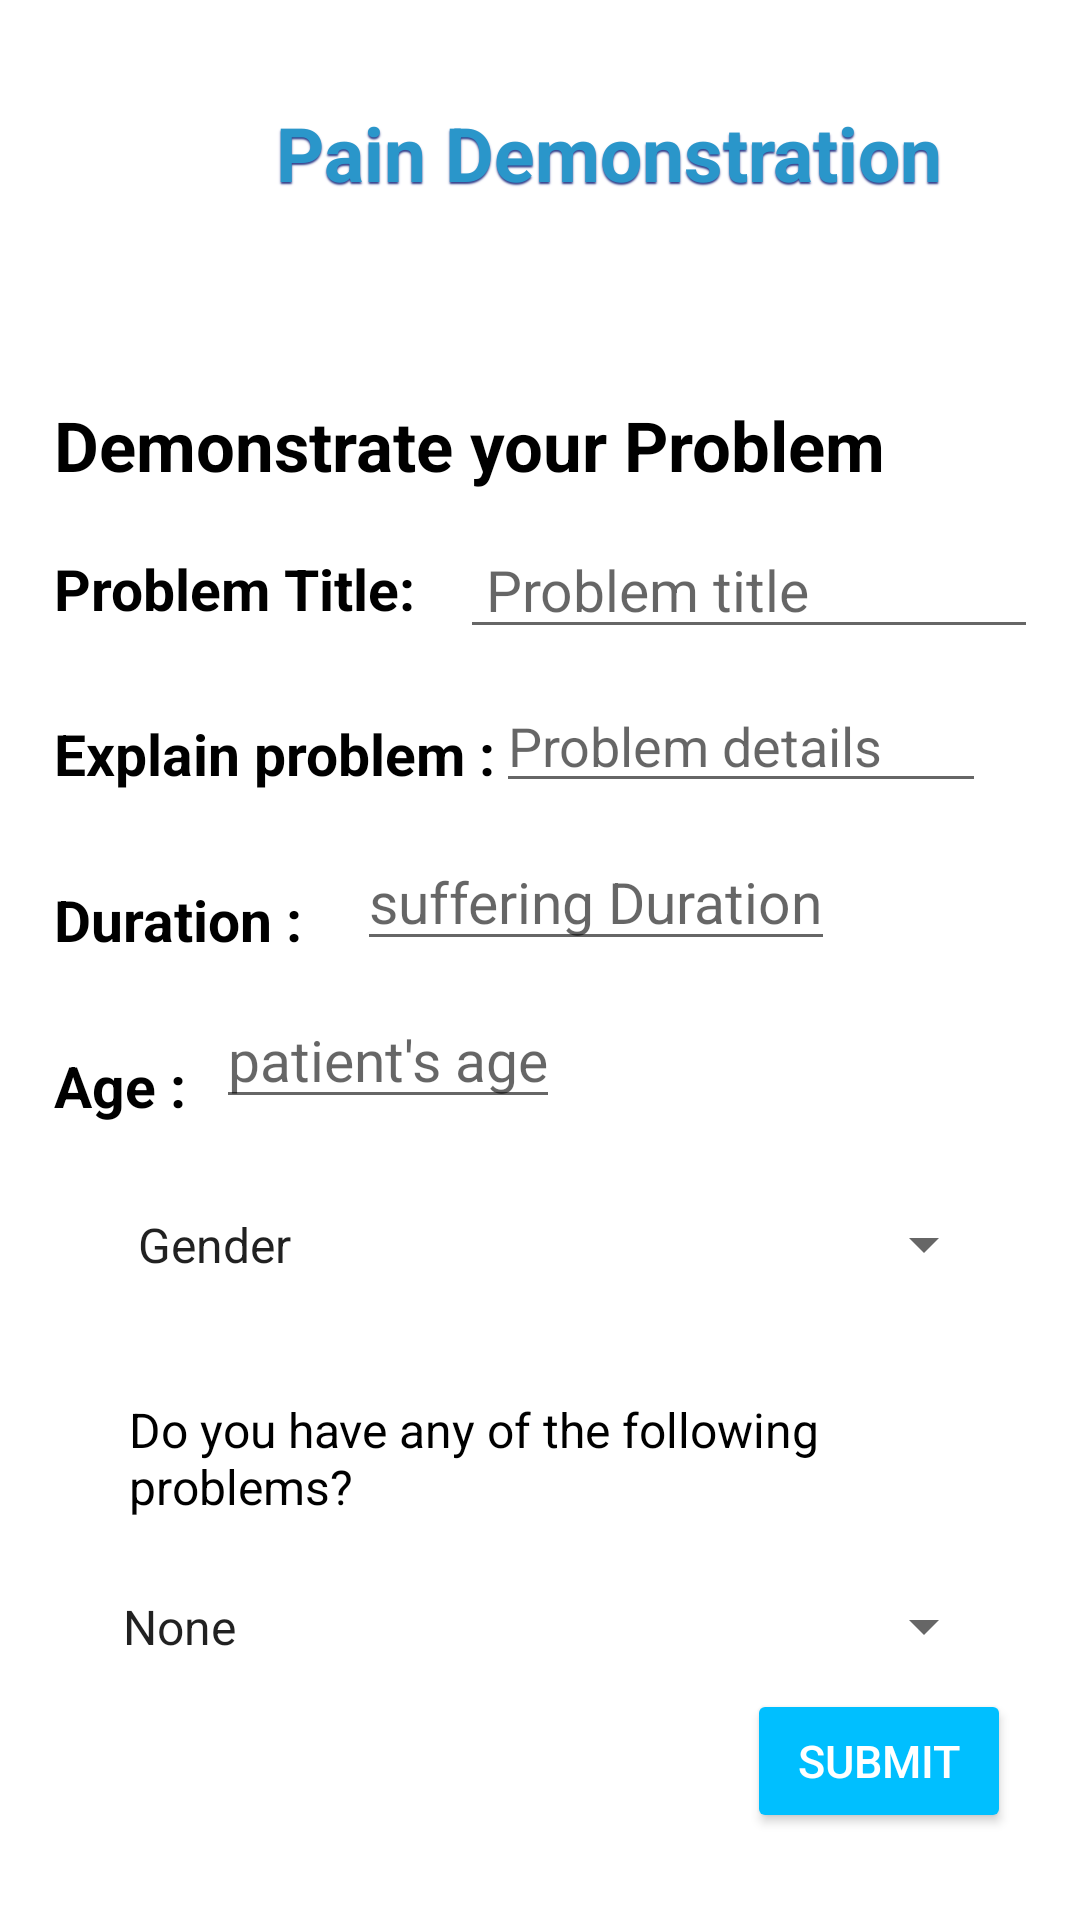

Write the Android layout XML for this screen, with the resource values it uses.
<!-- AndroidManifest.xml: application theme Theme.Pain_Healer -->
<!-- res/layout/activity_post2.xml -->
<?xml version="1.0" encoding="utf-8"?>
<ScrollView xmlns:android="http://schemas.android.com/apk/res/android"
    xmlns:app="http://schemas.android.com/apk/res-auto"
    xmlns:tools="http://schemas.android.com/tools"
    android:layout_width="match_parent"
    android:layout_height="match_parent"
    tools:context=".PostActivity2">

    <androidx.constraintlayout.widget.ConstraintLayout
        android:layout_width="match_parent"
        android:layout_height="match_parent"
        android:padding="18dp">

        <ImageView
            android:id="@+id/img1"
            android:layout_width="70dp"
            android:layout_height="70dp"
            android:src="@drawable/iconpic_1"
            android:layout_marginTop="5dp"
            app:layout_constraintLeft_toLeftOf="parent"
            app:layout_constraintRight_toLeftOf="@id/tv1"
            app:layout_constraintTop_toTopOf="parent" />

        <TextView
            android:id="@+id/tv1"
            android:layout_width="wrap_content"
            android:layout_height="wrap_content"
            android:layout_marginLeft="4dp"
            android:layout_marginTop="16dp"
            android:shadowColor="#303D8A"
            android:shadowDx="0"
            android:shadowDy="2"
            android:shadowRadius="1"
            android:text="Pain Demonstration"
            android:textColor="#2A96CA"
            android:textSize="25sp"
            android:textStyle="bold"
            app:layout_constraintLeft_toRightOf="@id/img1"
            app:layout_constraintTop_toTopOf="parent" />

        <TextView
            android:id="@+id/tv2"
            android:layout_width="match_parent"
            android:layout_height="wrap_content"
            android:layout_marginTop="40dp"
            android:layout_marginBottom="30dp"
            android:text="Demonstrate your Problem"
            android:textStyle="bold"
            android:textSize="23sp"
            android:textColor="@color/black"
            app:layout_constraintTop_toBottomOf="@id/img1"
            app:layout_constraintLeft_toLeftOf="parent"/>



        <TextView
            android:id="@+id/tvTitle"
            android:layout_width="0dp"
            app:layout_constraintHorizontal_weight="1"
            android:layout_height="wrap_content"
            android:layout_margin="10dp"
            android:text="Problem Title: "
            android:textColor="@color/black"
            android:textSize="19sp"
            android:textStyle="bold"
            app:layout_constraintTop_toBottomOf="@id/tv2"
            app:layout_constraintBottom_toTopOf="@id/tvDetails"
            app:layout_constraintRight_toLeftOf="@id/etTitle"/>

        <EditText
            android:id="@+id/etTitle"
            android:layout_width="0dp"
            app:layout_constraintHorizontal_weight="5"
            android:layout_height="wrap_content"
            android:layout_margin="10dp"
            android:hint=" Problem title                        "
            android:textSize="19sp"
            app:layout_constraintTop_toBottomOf="@id/tv2"
            app:layout_constraintBottom_toTopOf="@id/etDetails"
            app:layout_constraintLeft_toRightOf="@id/tvTitle"
            android:inputType="text"/>

        <TextView
            android:id="@+id/tvDetails"
            android:layout_width="0dp"
            app:layout_constraintHorizontal_weight="2"
            android:layout_height="wrap_content"
            android:layout_margin="10dp"
            android:hint="Explain problem :"
            android:textColor="@color/black"
            android:textColorHint="@color/black"
            android:textStyle="bold"
            android:textSize="19sp"
            app:layout_constraintTop_toBottomOf="@id/tvTitle"
            app:layout_constraintBottom_toTopOf="@id/tvDuration"
            app:layout_constraintRight_toLeftOf="@id/etDetails"/>

        <EditText
            android:id="@+id/etDetails"
            android:textSize="18sp"
            android:layout_width="0dp"
            android:layout_height="match_parent"
            android:layout_weight="4.5"
            android:layout_marginRight="10dp"
            android:inputType="textPersonName"
            android:hint="Problem details       "
            app:layout_constraintTop_toBottomOf="@id/etTitle"
            app:layout_constraintBottom_toTopOf="@id/etDuration"
            app:layout_constraintLeft_toRightOf="@id/tvDetails"/>

        <TextView
            android:id="@+id/tvDuration"
            android:layout_width="0dp"
            android:layout_height="wrap_content"
            app:layout_constraintHorizontal_weight="2"
            android:layout_margin="10dp"
            android:hint="Duration :"
            android:textColorHint="@color/black"
            android:textStyle="bold"
            android:textColor="@color/black"
            android:textSize="19sp"
            app:layout_constraintTop_toBottomOf="@id/tvDetails"
            app:layout_constraintBottom_toTopOf="@id/tvAge"
            app:layout_constraintLeft_toLeftOf="parent"
            app:layout_constraintRight_toLeftOf="@id/etDuration"/>

        <EditText
            android:id="@+id/etDuration"
            android:layout_width="0dp"
            android:layout_height="wrap_content"
            app:layout_constraintHorizontal_weight="3.5"
            android:layout_margin="10dp"
            android:hint="suffering Duration"
            android:textSize="19sp"
            app:layout_constraintTop_toBottomOf="@id/etDetails"
            app:layout_constraintLeft_toRightOf="@id/tvDuration"
            app:layout_constraintBottom_toTopOf="@id/etAge"/>

        <TextView
            android:id="@+id/tvAge"
            android:layout_width="0dp"
            android:layout_height="wrap_content"
            app:layout_constraintHorizontal_weight="2.3"
            android:layout_margin="10dp"
            android:hint="Age :"
            android:textStyle="bold"
            android:textColorHint="@color/black"
            android:textColor="@color/black"
            android:textSize="19sp"
            app:layout_constraintTop_toBottomOf="@id/tvDuration"
            app:layout_constraintBottom_toTopOf="@id/spGender"
            app:layout_constraintRight_toLeftOf="@id/etAge"/>

        <EditText
            android:id="@+id/etAge"
            android:layout_width="0dp"
            android:layout_height="wrap_content"
            app:layout_constraintHorizontal_weight="1.5"
            android:layout_margin="10dp"
            android:hint="patient's age"
            android:textSize="19sp"
            android:inputType="numberSigned"
            app:layout_constraintTop_toBottomOf="@id/tvDuration"
            app:layout_constraintBottom_toTopOf="@id/spGender"
            app:layout_constraintLeft_toRightOf="@id/tvAge"/>

        <Spinner
            android:id="@+id/spGender"
            android:layout_width="match_parent"
            android:layout_height="wrap_content"
            android:layout_margin="10dp"
            android:entries="@array/gender"
            android:padding="10dp"
            android:popupBackground="#D4E5F4"
            app:layout_constraintBottom_toTopOf="@id/tvDisease"
            app:layout_constraintTop_toBottomOf="@id/etAge"
            tools:layout_editor_absoluteX="30dp" />

        <TextView
            android:id="@+id/tvDisease"
            android:layout_width="match_parent"
            android:layout_height="match_parent"
            android:layout_marginTop="10dp"
            android:text="Do you have any of the following problems?"
            android:textColor="@color/black"
            android:textSize="16sp"
            android:padding="10dp"
            app:layout_constraintTop_toBottomOf="@id/spGender"
            app:layout_constraintBottom_toTopOf="@id/spDisease"
            app:layout_constraintLeft_toLeftOf="parent"
            android:layout_marginHorizontal="15dp"/>

        <Spinner
            android:id="@+id/spDisease"
            android:layout_width="match_parent"
            android:layout_height="wrap_content"
            android:layout_margin="10dp"
            android:padding="5dp"
            android:popupBackground="#D4E5F4"
            android:entries="@array/diseases"
            app:layout_constraintTop_toBottomOf="@id/tvDisease"
            app:layout_constraintBottom_toTopOf="@id/btnSubmit"/>



























        <Button
            android:id="@+id/btnSubmit"
            android:layout_width="wrap_content"
            android:layout_height="wrap_content"
            android:layout_margin="5dp"
            android:text="Submit"
            android:textSize="15sp"
            android:textColor="@color/white"
            android:backgroundTint="#00BFFF"
            app:layout_constraintTop_toBottomOf="@id/spDisease"
            app:layout_constraintRight_toRightOf="parent"/>


    </androidx.constraintlayout.widget.ConstraintLayout>

</ScrollView>
<!-- resources referenced by this layout -->
<resources>
  <string-array name="diseases">
  
          <item><h5>None</h5></item>
          <item>Diabetes</item>
          <item>High Pressure</item>
          <item>Cholesterol</item>
          <item>Thyroid problem</item>
  
      </string-array>
  <string-array name="gender">
  
          <item><h5>Gender</h5></item>
          <item>Male</item>
          <item>Female</item>
          <item>Others</item>
  
      </string-array>
  <style name="Theme.Pain_Healer" parent="Theme.MaterialComponents.DayNight.NoActionBar">
          
          <item name="colorPrimary">@color/purple_500</item>
          <item name="colorPrimaryVariant">#9DD7F3</item>
          <item name="colorOnPrimary">@color/white</item>
          
          <item name="colorSecondary">@color/teal_200</item>
          <item name="colorSecondaryVariant">@color/teal_700</item>
          <item name="colorOnSecondary">@color/black</item>
          
          <item name="android:statusBarColor" tools:targetApi="l">?attr/colorPrimaryVariant</item>
          
      </style>
  <!-- not gathered from this repository: default colours our renderer supplied (Android Studio template values) -->
  <color name="purple_500">#FF6200EE</color>
  <color name="teal_200">#FF03DAC5</color>
  <color name="teal_700">#FF018786</color>
  <color name="black">#FF000000</color>
  <color name="white">#FFFFFFFF</color>
</resources>
